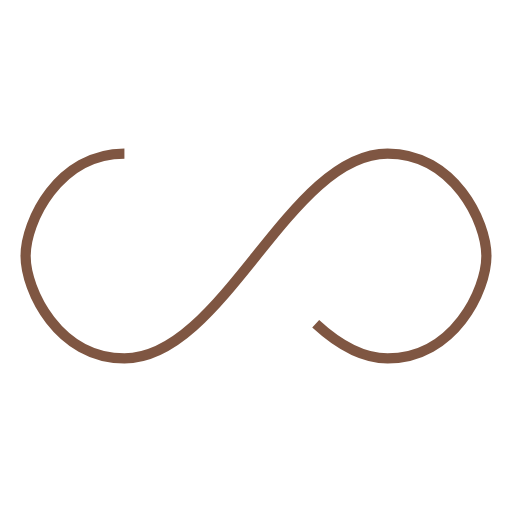
t = 0.00 s
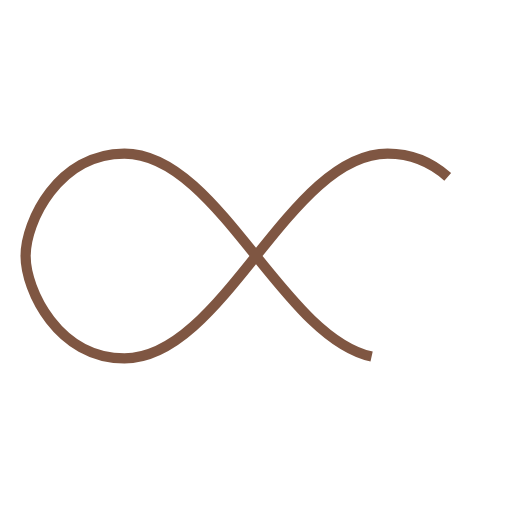
t = 0.25 s
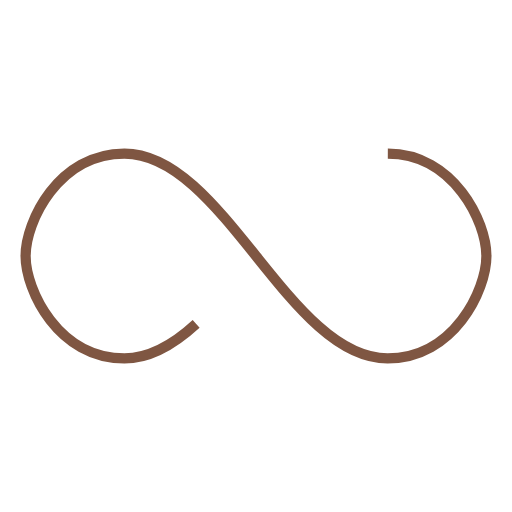
t = 0.50 s
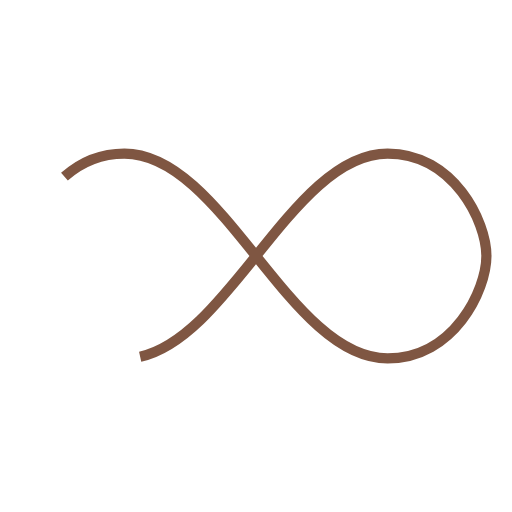
t = 0.75 s

The animated SVG that drew these frames (rendered in a browser with its animation timeline set to each time). Animation: 1 SMIL element (animate=1); one cycle of 1.00 s, repeats indefinitely.

<svg xmlns="http://www.w3.org/2000/svg" width="100" height="100" viewBox="0 0 100 100" preserveAspectRatio="xMidYMid"><path fill="none" d="M24.3,30C11.4,30,5,43.3,5,50s6.4,20,19.3,20c19.3,0,32.1-40,51.4-40 C88.6,30,95,43.3,95,50s-6.4,20-19.3,20C56.4,70,43.6,30,24.3,30z" stroke="#7f5642" stroke-width="2" stroke-dasharray="205.271142578125 51.317785644531256"><animate attributeName="stroke-dashoffset" calcMode="linear" values="0;256.58892822265625" keyTimes="0;1" dur="1" begin="0s" repeatCount="indefinite"/></path></svg>